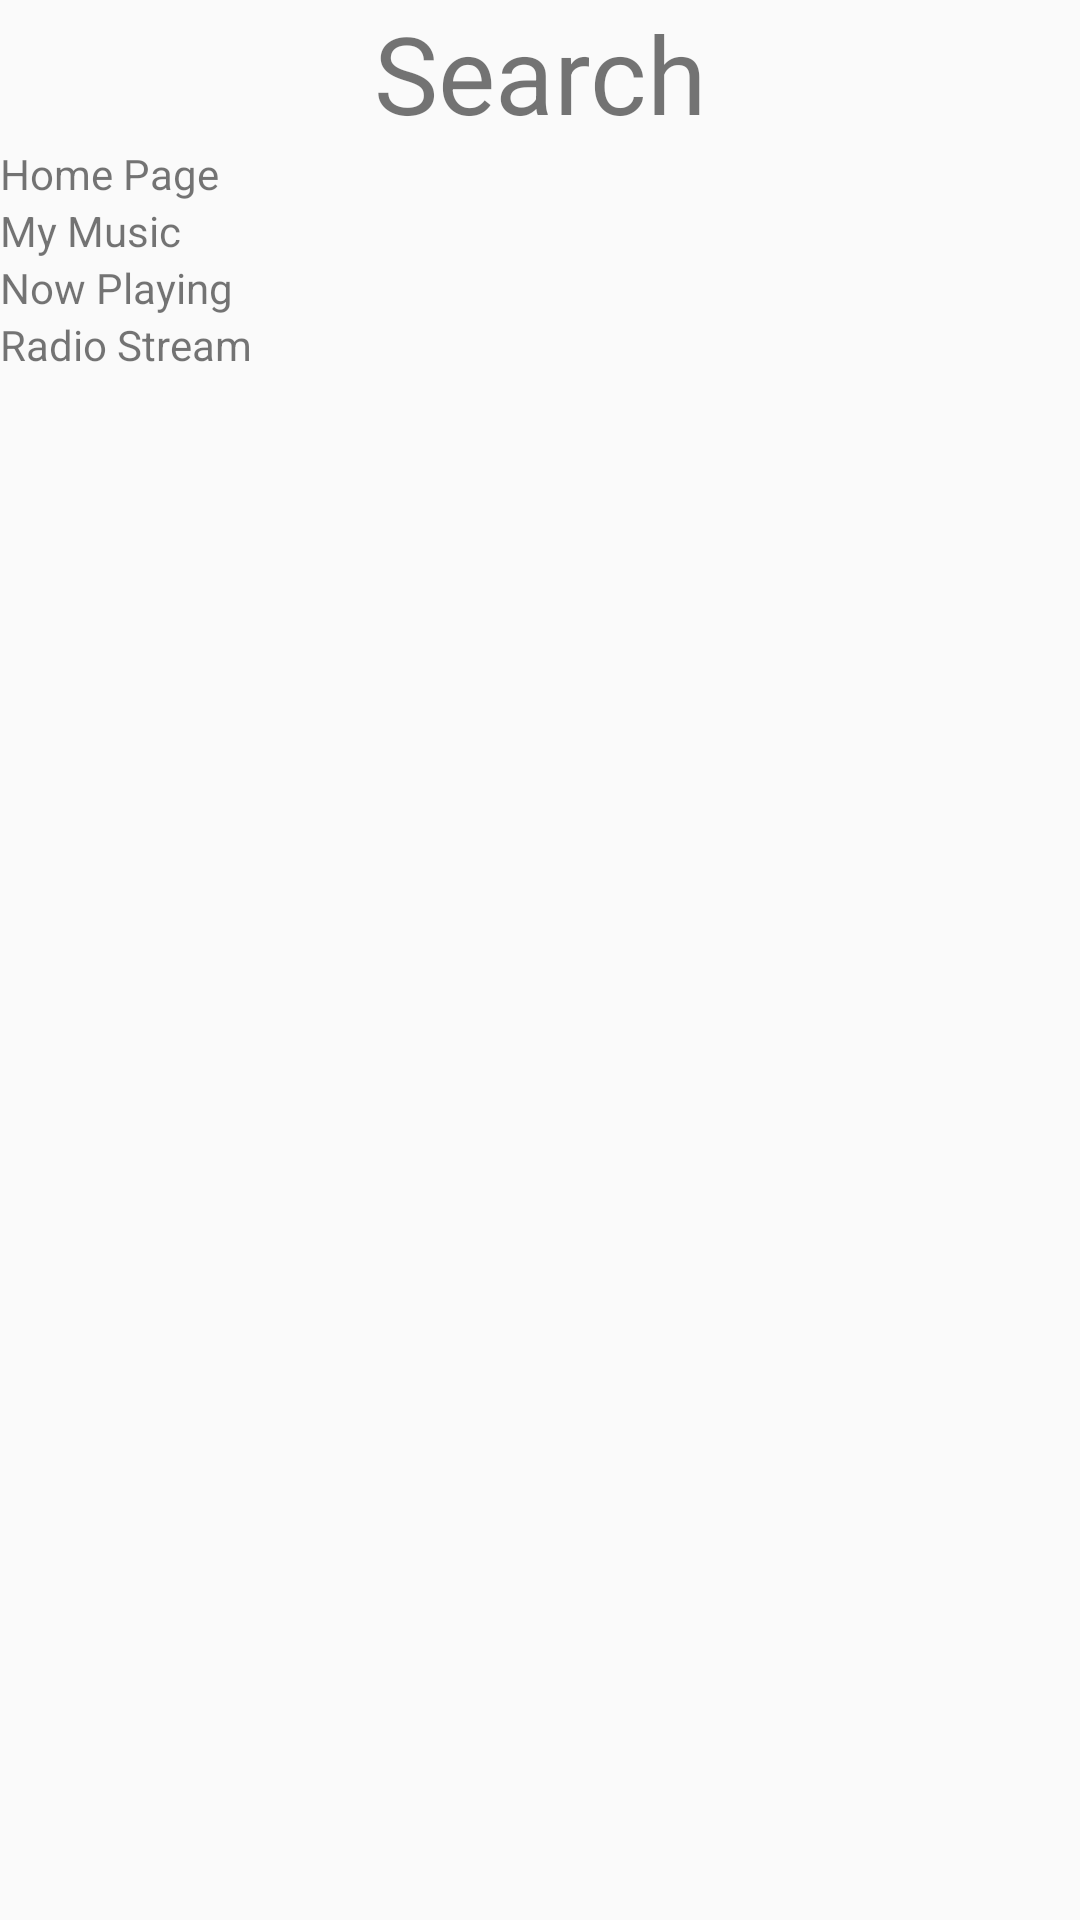

This screen was rendered from an Android layout file. Write that file and the resources it references.
<!-- AndroidManifest.xml: application theme AppTheme -->
<!-- res/layout/activity_search.xml -->
<?xml version="1.0" encoding="utf-8"?>
<RelativeLayout xmlns:android="http://schemas.android.com/apk/res/android"
    xmlns:tools="http://schemas.android.com/tools"
    android:id="@+id/activity_search"
    android:layout_width="match_parent"
    android:layout_height="match_parent"
    tools:context="com.example.android.musicappstructure.Search">

    <TextView
        android:id="@+id/page_title"
        android:layout_width="wrap_content"
        android:layout_height="wrap_content"
        android:text="Search"
        android:textSize="36sp"
        android:layout_centerHorizontal="true" />

    <LinearLayout
        android:layout_below="@id/page_title"
        android:id="@+id/navigation"
        android:layout_width="match_parent"
        android:layout_height="wrap_content"
        android:orientation="vertical">

        <TextView
            android:layout_width="match_parent"
            android:layout_height="wrap_content"
            android:text="@string/activity_home_page"/>

        <TextView
            android:layout_width="match_parent"
            android:layout_height="wrap_content"
            android:text="@string/activity_my_music"/>

        <TextView
            android:layout_width="match_parent"
            android:layout_height="wrap_content"
            android:text="@string/activity_now_playing"/>

        <TextView
            android:layout_width="match_parent"
            android:layout_height="wrap_content"
            android:text="@string/activity_radio_stream"/>

    </LinearLayout>

</RelativeLayout>
<!-- resources referenced by this layout -->
<resources>
  <string name="activity_home_page">Home Page</string>
  <string name="activity_my_music">My Music</string>
  <string name="activity_now_playing">Now Playing</string>
  <string name="activity_radio_stream">Radio Stream</string>
  <style name="AppTheme" parent="Theme.AppCompat.Light.DarkActionBar">
          
          <item name="colorPrimary">@color/colorPrimary</item>
          <item name="colorPrimaryDark">@color/colorPrimaryDark</item>
          <item name="colorAccent">@color/colorAccent</item>
      </style>
  <!-- not gathered from this repository: default colours our renderer supplied (Android Studio template values) -->
  <color name="colorPrimary">#FF6200EE</color>
  <color name="colorPrimaryDark">#FF3700B3</color>
  <color name="colorAccent">#FF03DAC5</color>
</resources>
